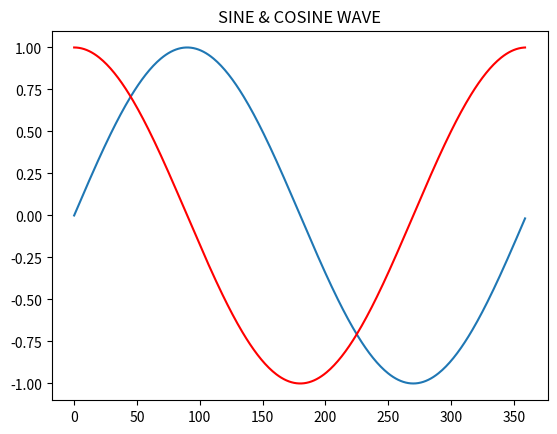

Source code (Python):
#
# 따라하며 배우는 파이썬과 데이터과학(생능출판사 2020)
# LAB 11-2 삼각함수의 기본인 사인 그래프 그리기, 288쪽
#
import math
import matplotlib.pyplot as plt

x = []
y = []
z = []

for angle in range(360):
    x.append(angle)
    z.append(math.cos(math.radians(angle)))
    y.append(math.sin(math.radians(angle)))

plt.plot(x, y)
plt.plot(x, z, 'r-')
plt.title("SINE & COSINE WAVE")
plt.show()